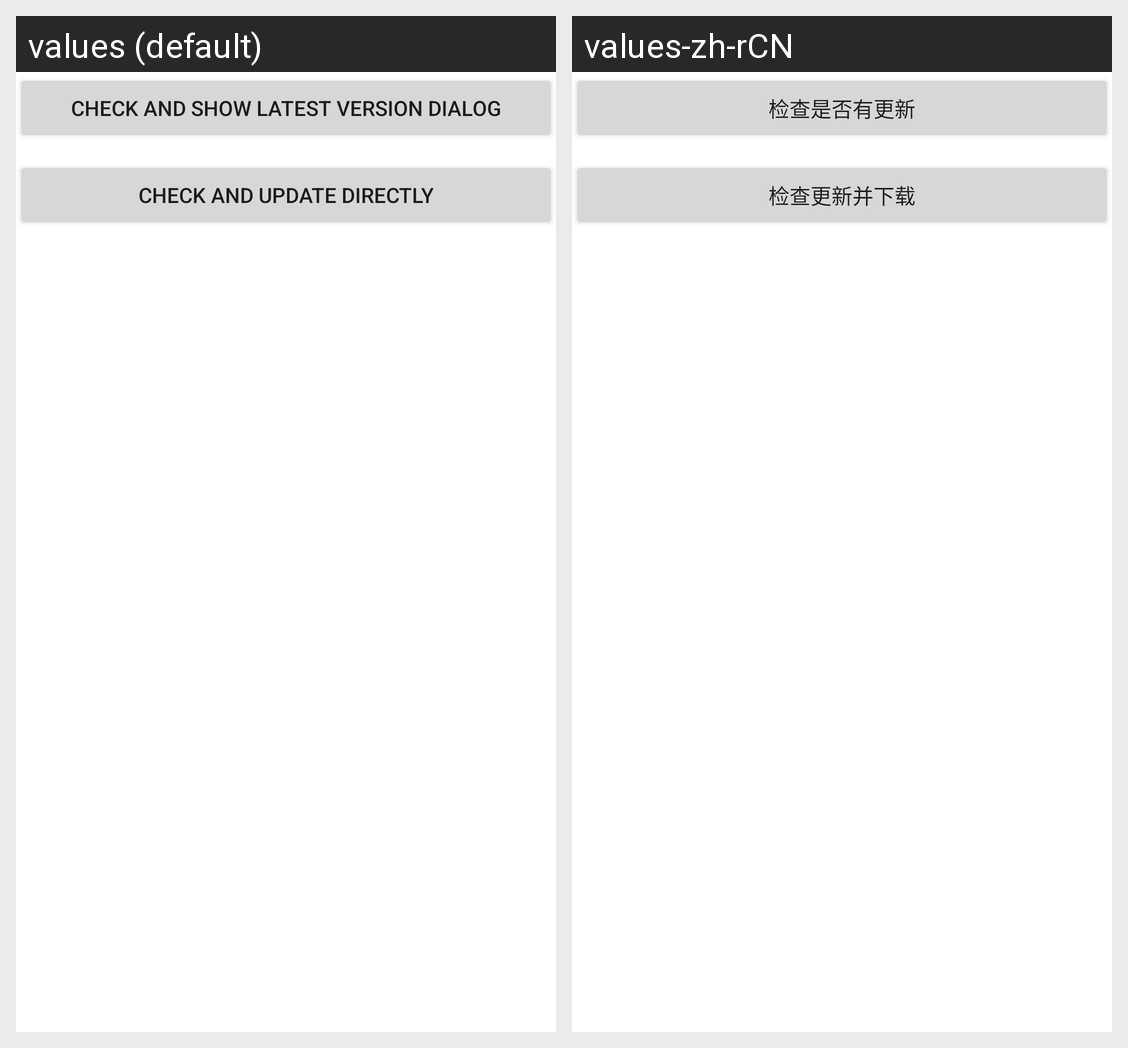

The Android screen above is rendered under two locales of the same app. Produce the string resources it draws, with the default and per-locale values.
Android screen res/layout/update.xml rendered under 2 locales, left to right: values (default), values-zh-rCN. Device: Nexus 5 (rendered at 1080×1920; each locale shown at half size, 540×960, under a caption strip naming it); theme Theme.MaterialComponents.DayNight.NoActionBar.
Strings drawn on this screen, with the default value and each locale's value (text and hints the layout hard-codes, and strings that could not be matched under every locale, appear in the picture but are not listed):

update_info
  values: Check and SHOW latest version dialog
  values-zh-rCN: 检查是否有更新

update_now
  values: Check and update directly
  values-zh-rCN: 检查更新并下载
